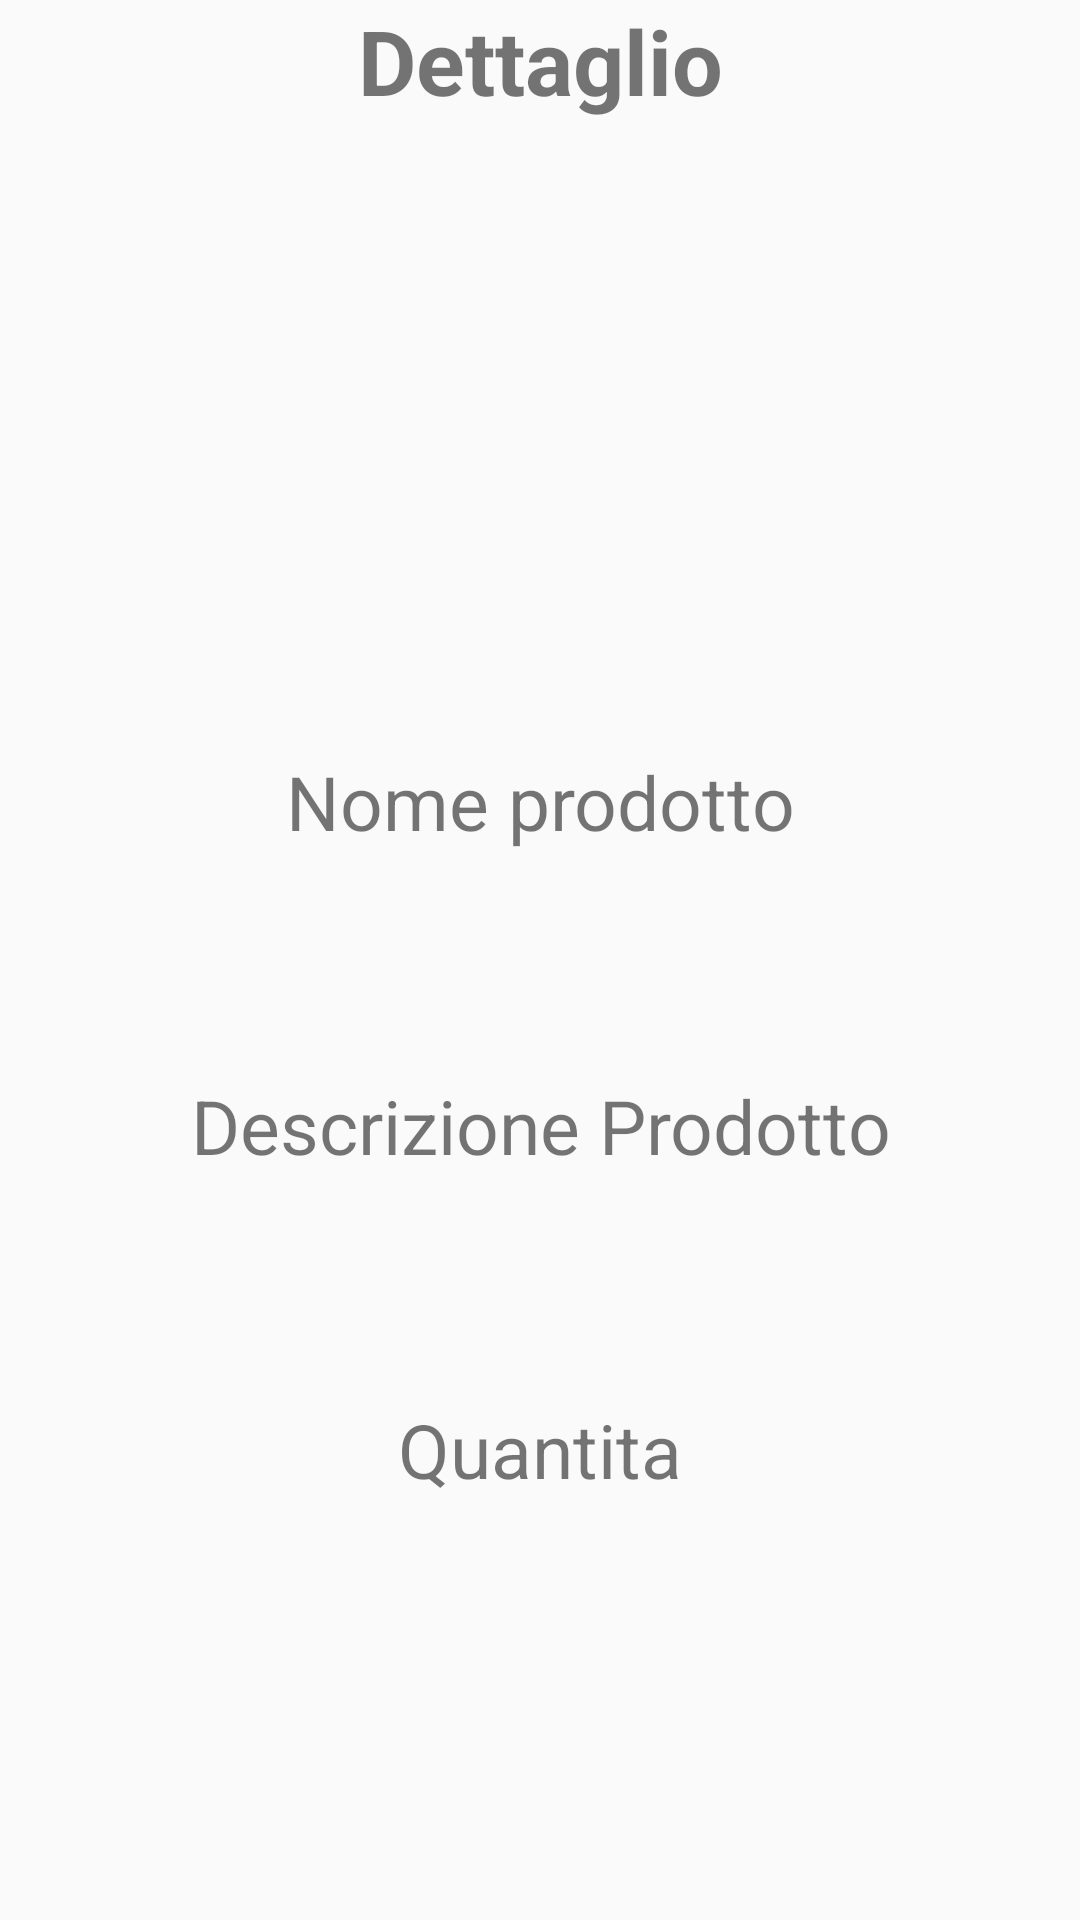

Reconstruct the res/layout file that produces this screen, plus the resources it refers to.
<!-- AndroidManifest.xml: application theme AppTheme.NoActionBar -->
<!-- res/layout/fragment_view.xml -->
<LinearLayout xmlns:android="http://schemas.android.com/apk/res/android"
    xmlns:app="http://schemas.android.com/apk/res-auto"
    xmlns:tools="http://schemas.android.com/tools"
    android:layout_width="match_parent"
    android:layout_height="match_parent"
    android:orientation="vertical">

    <LinearLayout
        android:layout_width="match_parent"
        android:layout_height="wrap_content"
        android:gravity="center"
        android:orientation="horizontal">

        <TextView
            android:id="@+id/tag_descrizione"
            android:layout_width="match_parent"
            android:layout_height="match_parent"
            android:layout_weight="1"
            android:gravity="center"
            android:text="@string/descripion_tag"
            android:textSize="30sp"
            android:textStyle="bold" />

    </LinearLayout>
    <LinearLayout
        android:layout_width="match_parent"
        android:layout_height="200dp"
        android:orientation="vertical">

        <ImageView
            android:id="@+id/imageView"
            android:layout_width="match_parent"
            android:layout_height="match_parent"
            android:layout_weight="1"
            android:contentDescription="TODO" />
    </LinearLayout>

    <LinearLayout
        android:layout_width="match_parent"
        android:layout_height="match_parent"
        android:layout_weight="1"
        android:orientation="vertical">

        <TextView
            android:id="@+id/descrizone_tag"
            android:layout_width="match_parent"
            android:layout_height="54dp"
            android:gravity="center"
            android:text="@string/item_name"
            android:textSize="25sp" />

        <TextView
            android:id="@+id/nome_stampa"
            android:layout_width="match_parent"
            android:layout_height="54dp"
            android:gravity="center"
            android:textSize="20sp" />

        <TextView
            android:id="@+id/nome_tag"
            android:layout_width="match_parent"
            android:layout_height="54dp"
            android:gravity="center"
            android:text="@string/item_descriprion"
            android:textSize="25sp" />

        <TextView
            android:id="@+id/descrizione_stampa"
            android:layout_width="match_parent"
            android:layout_height="54dp"
            android:gravity="center"
            android:textSize="20sp" />

        <TextView
            android:id="@+id/quantita_text"
            android:layout_width="match_parent"
            android:layout_height="54dp"
            android:gravity="center"
            android:text="@string/item_quantita"
            android:textSize="25sp" />

        <TextView
            android:id="@+id/quantita_valore"
            android:layout_width="match_parent"
            android:layout_height="54dp"
            android:gravity="center"
            android:textSize="20sp" />

    </LinearLayout>

</LinearLayout>
<!-- resources referenced by this layout -->
<resources>
  <string name="descripion_tag">Dettaglio</string>
  <string name="item_descriprion">Descrizione Prodotto</string>
  <string name="item_name">Nome prodotto</string>
  <string name="item_quantita">Quantita</string>
  <style name="AppTheme.NoActionBar">
          <item name="windowActionBar">false</item>
          <item name="windowNoTitle">true</item>
      </style>
</resources>
